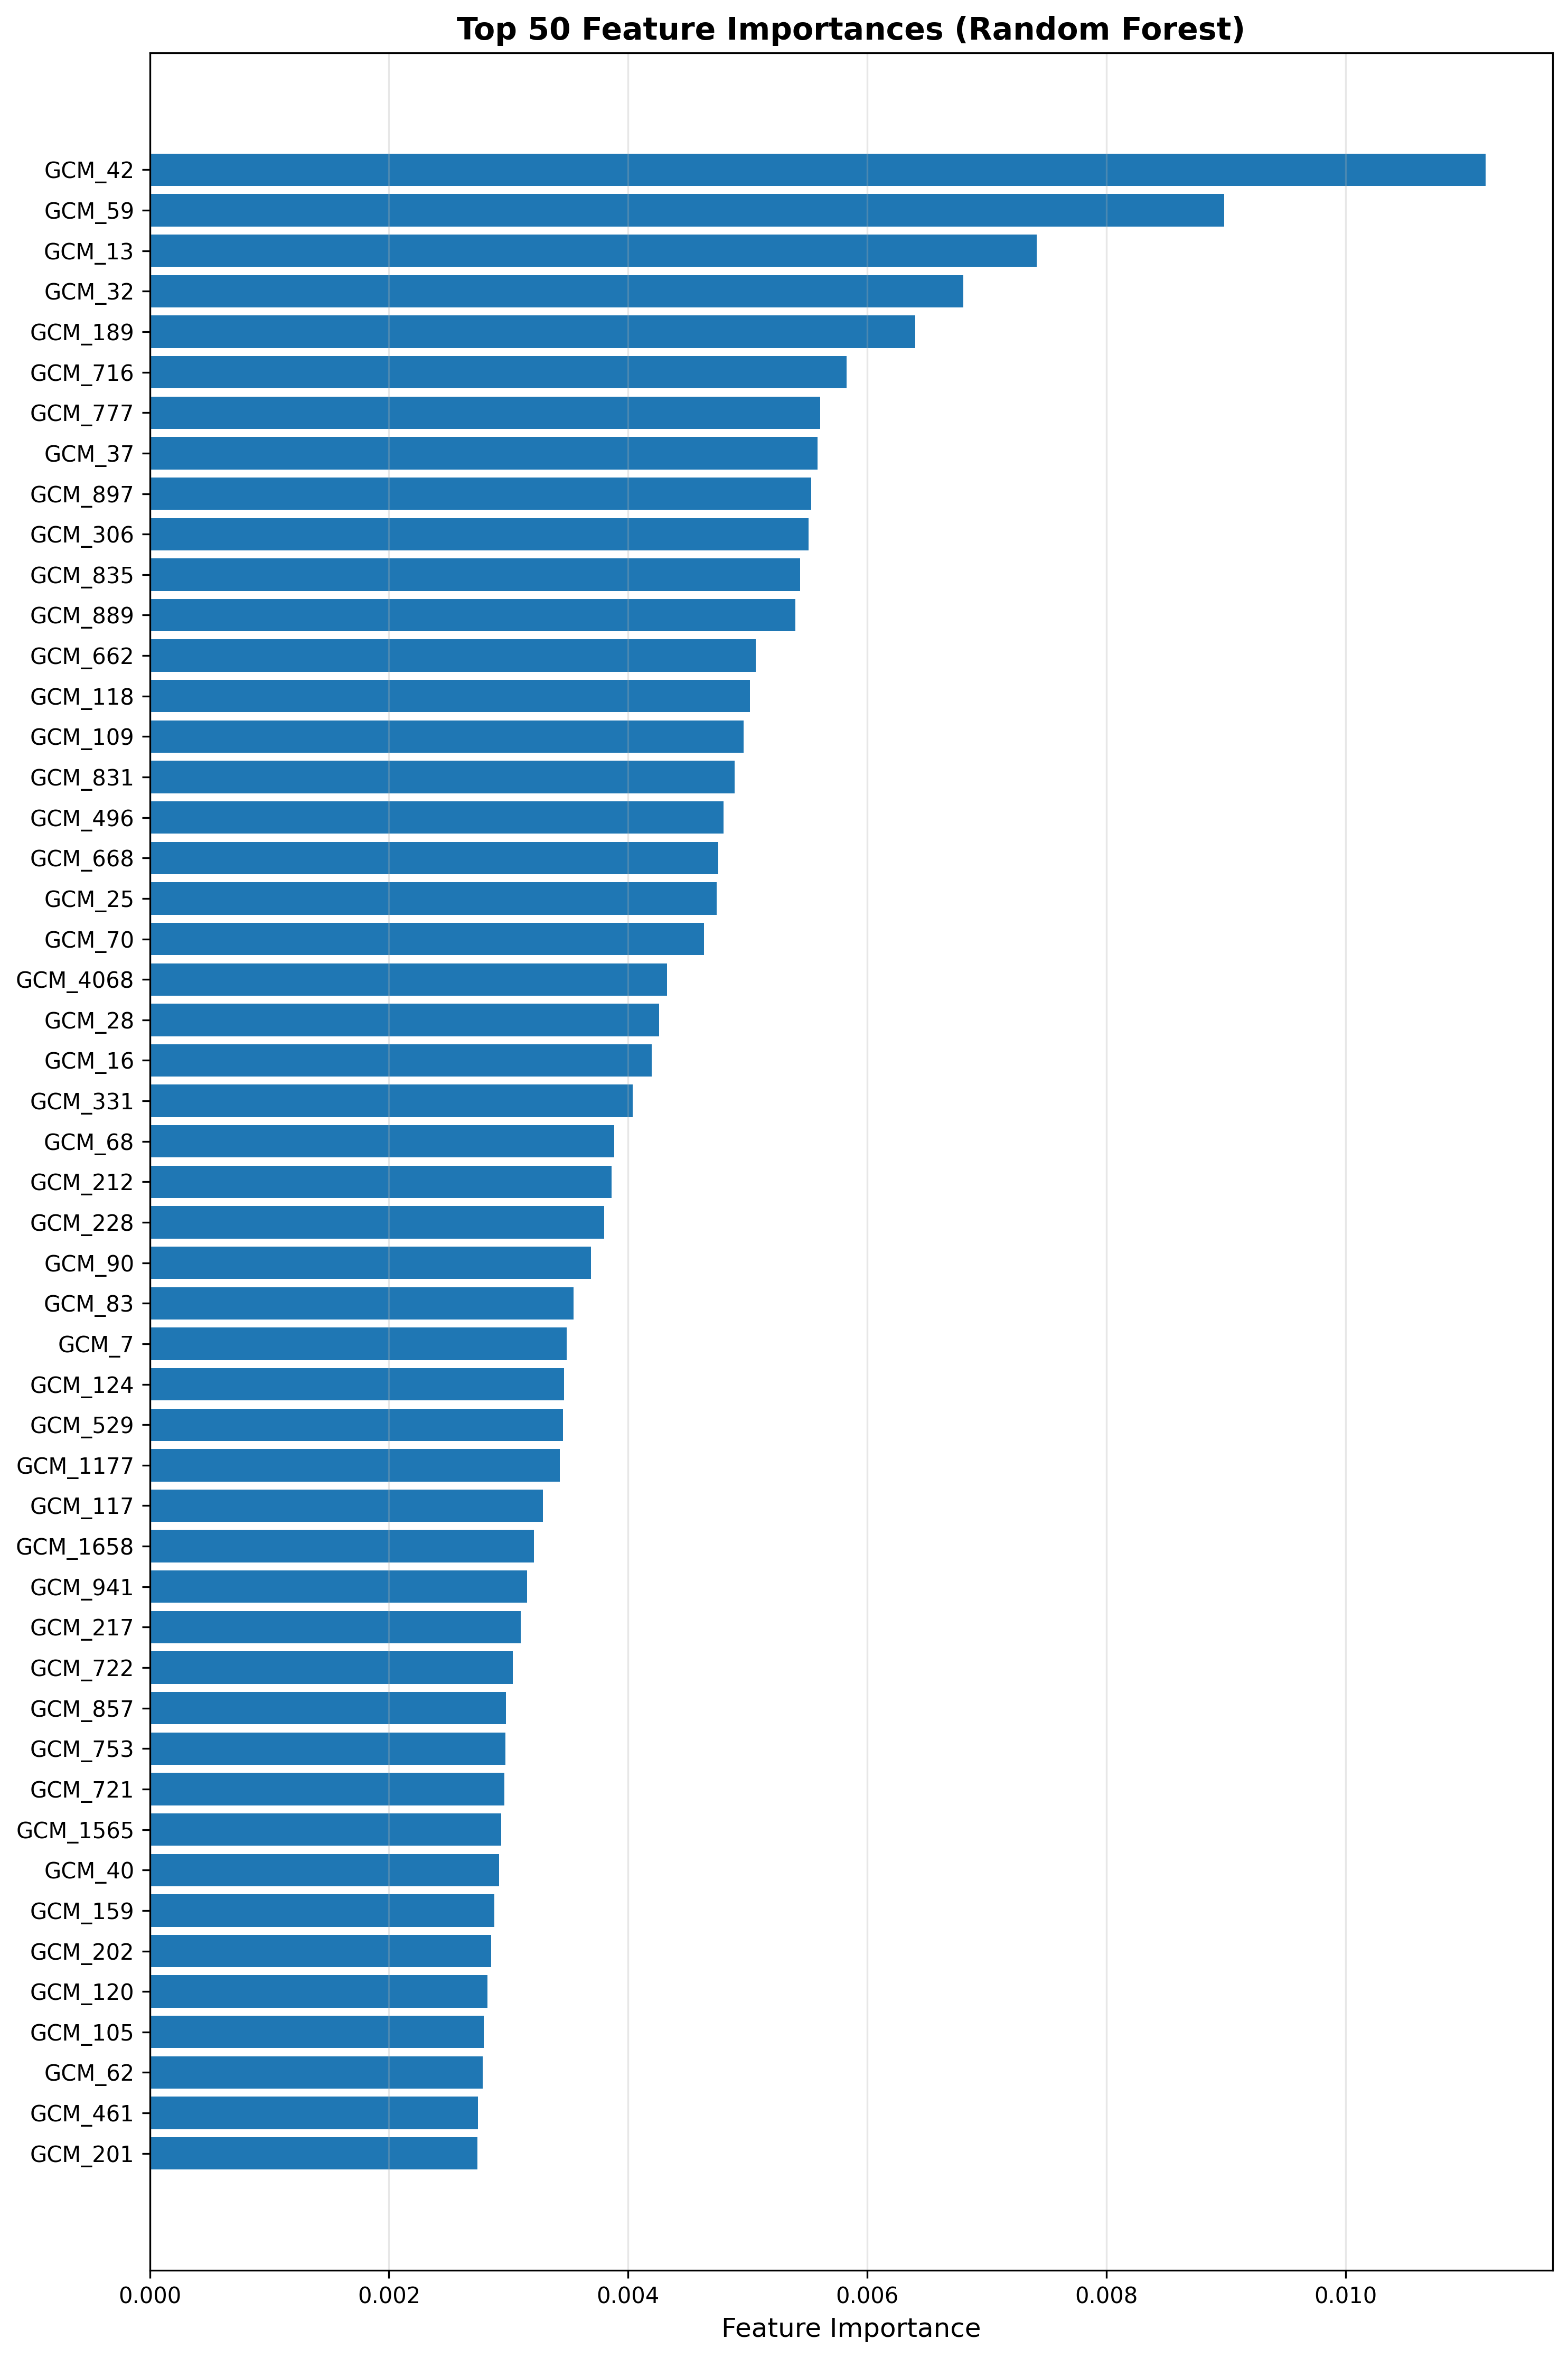

Values plotted in this chart, from the file beside it:
Rank, Feature, Importance
1, GCM_42, 0.01117
2, GCM_59, 0.008985
3, GCM_13, 0.007417
4, GCM_32, 0.006803
5, GCM_189, 0.006403
6, GCM_716, 0.005829
7, GCM_777, 0.005608
8, GCM_37, 0.005584
9, GCM_897, 0.005534
10, GCM_306, 0.005508
11, GCM_835, 0.00544
12, GCM_889, 0.005399
13, GCM_662, 0.00507
14, GCM_118, 0.005021
15, GCM_109, 0.004965
16, GCM_831, 0.004892
17, GCM_496, 0.004798
18, GCM_668, 0.004755
19, GCM_25, 0.00474
20, GCM_70, 0.004637
21, GCM_4068, 0.004326
22, GCM_28, 0.00426
23, GCM_16, 0.004198
24, GCM_331, 0.004039
25, GCM_68, 0.003885
26, GCM_212, 0.003861
27, GCM_228, 0.003802
28, GCM_90, 0.003689
29, GCM_83, 0.003544
30, GCM_7, 0.003484
31, GCM_124, 0.003465
32, GCM_529, 0.003455
33, GCM_1177, 0.003428
34, GCM_117, 0.003289
35, GCM_1658, 0.003214
36, GCM_941, 0.003154
37, GCM_217, 0.003101
38, GCM_722, 0.003037
39, GCM_857, 0.002979
40, GCM_753, 0.002973
41, GCM_721, 0.002963
42, GCM_1565, 0.002938
43, GCM_40, 0.002922
44, GCM_159, 0.002883
45, GCM_202, 0.002854
46, GCM_120, 0.002826
47, GCM_105, 0.002795
48, GCM_62, 0.002785
49, GCM_461, 0.002743
50, GCM_201, 0.002738
